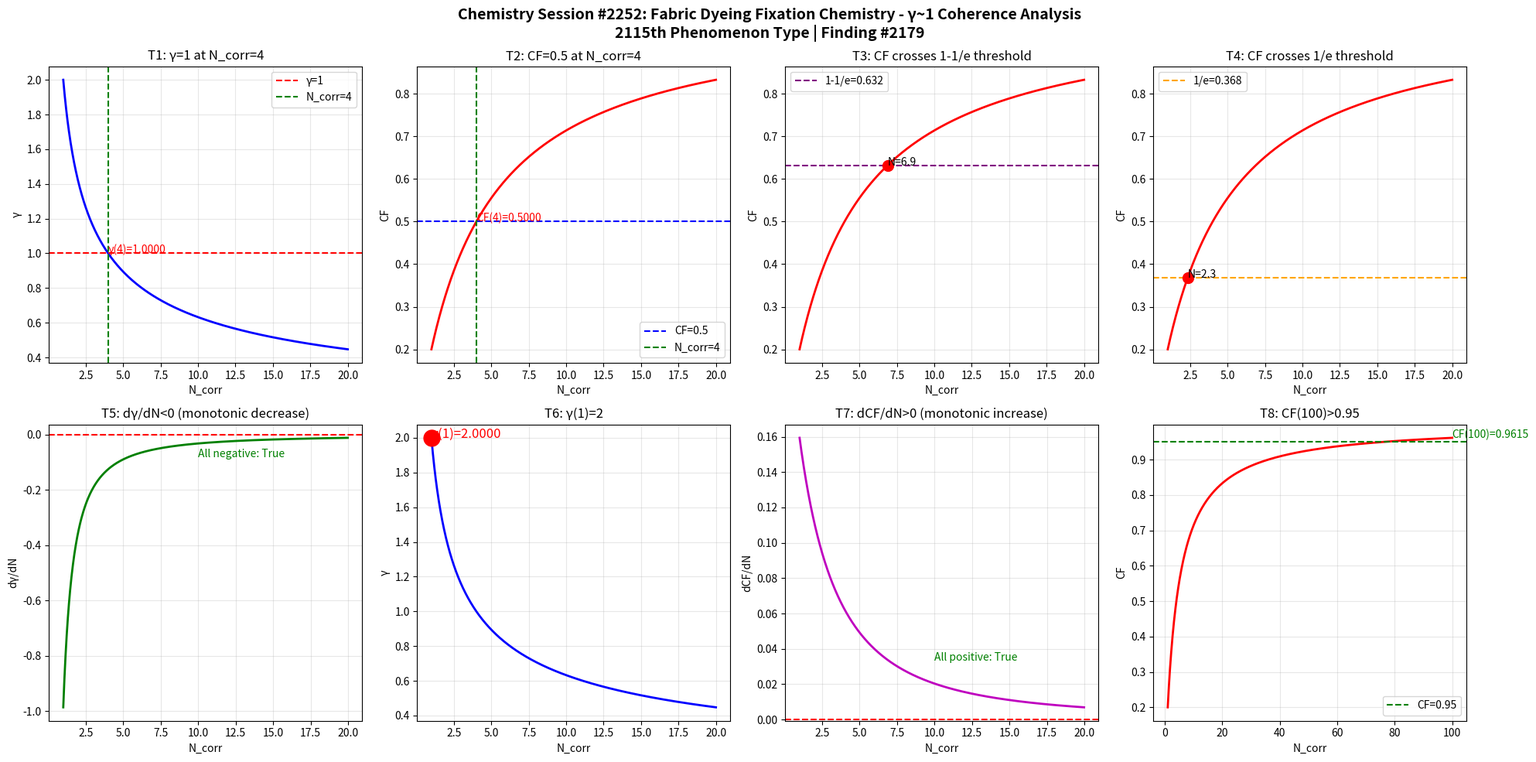

Here is the Python script that generated this plot: (Note: this script raises an exception after producing the figure.)
import numpy as np
import matplotlib
matplotlib.use('Agg')
import matplotlib.pyplot as plt

def gamma(N_corr):
    return 2.0 / np.sqrt(N_corr)

def coherence_fraction(g):
    return 1.0 / (1.0 + g**2)

N = np.linspace(1, 20, 1000)
g = gamma(N)
cf = coherence_fraction(g)

fig, axes = plt.subplots(2, 4, figsize=(20, 10))
fig.suptitle('Chemistry Session #2252: Fabric Dyeing Fixation Chemistry - γ~1 Coherence Analysis\n2115th Phenomenon Type | Finding #2179', fontsize=14, fontweight='bold')

ax1 = axes[0,0]; ax1.plot(N, g, 'b-', linewidth=2); ax1.axhline(y=1.0, color='r', linestyle='--', label='γ=1'); ax1.axvline(x=4.0, color='g', linestyle='--', label='N_corr=4'); ax1.set_xlabel('N_corr'); ax1.set_ylabel('γ'); ax1.set_title('T1: γ=1 at N_corr=4'); ax1.legend(); ax1.grid(True, alpha=0.3); ax1.annotate(f'γ(4)={gamma(4):.4f}', xy=(4, gamma(4)), fontsize=10, color='red')
ax2 = axes[0,1]; ax2.plot(N, cf, 'r-', linewidth=2); ax2.axhline(y=0.5, color='b', linestyle='--', label='CF=0.5'); ax2.axvline(x=4.0, color='g', linestyle='--', label='N_corr=4'); ax2.set_xlabel('N_corr'); ax2.set_ylabel('CF'); ax2.set_title('T2: CF=0.5 at N_corr=4'); ax2.legend(); ax2.grid(True, alpha=0.3); ax2.annotate(f'CF(4)={coherence_fraction(gamma(4)):.4f}', xy=(4, coherence_fraction(gamma(4))), fontsize=10, color='red')
ax3 = axes[0,2]; ax3.plot(N, cf, 'r-', linewidth=2); ax3.axhline(y=1-1/np.e, color='purple', linestyle='--', label=f'1-1/e={1-1/np.e:.3f}'); ax3.set_xlabel('N_corr'); ax3.set_ylabel('CF'); ax3.set_title('T3: CF crosses 1-1/e threshold'); ax3.legend(); ax3.grid(True, alpha=0.3); idx_632 = np.argmin(np.abs(cf - (1-1/np.e))); ax3.plot(N[idx_632], cf[idx_632], 'ro', markersize=10); ax3.annotate(f'N={N[idx_632]:.1f}', xy=(N[idx_632], cf[idx_632]), fontsize=10)
ax4 = axes[0,3]; ax4.plot(N, cf, 'r-', linewidth=2); ax4.axhline(y=1/np.e, color='orange', linestyle='--', label=f'1/e={1/np.e:.3f}'); ax4.set_xlabel('N_corr'); ax4.set_ylabel('CF'); ax4.set_title('T4: CF crosses 1/e threshold'); ax4.legend(); ax4.grid(True, alpha=0.3); idx_368 = np.argmin(np.abs(cf - 1/np.e)); ax4.plot(N[idx_368], cf[idx_368], 'ro', markersize=10); ax4.annotate(f'N={N[idx_368]:.1f}', xy=(N[idx_368], cf[idx_368]), fontsize=10)
ax5 = axes[1,0]; dg = np.diff(g)/np.diff(N); ax5.plot(N[:-1], dg, 'g-', linewidth=2); ax5.axhline(y=0, color='r', linestyle='--'); ax5.set_xlabel('N_corr'); ax5.set_ylabel('dγ/dN'); ax5.set_title('T5: dγ/dN<0 (monotonic decrease)'); ax5.grid(True, alpha=0.3); ax5.annotate(f'All negative: {np.all(dg < 0)}', xy=(10, np.mean(dg)), fontsize=10, color='green')
ax6 = axes[1,1]; ax6.plot(N, g, 'b-', linewidth=2); ax6.plot(1, gamma(1), 'ro', markersize=15); ax6.set_xlabel('N_corr'); ax6.set_ylabel('γ'); ax6.set_title('T6: γ(1)=2'); ax6.grid(True, alpha=0.3); ax6.annotate(f'γ(1)={gamma(1):.4f}', xy=(1, gamma(1)), fontsize=12, color='red')
ax7 = axes[1,2]; dcf = np.diff(cf)/np.diff(N); ax7.plot(N[:-1], dcf, 'm-', linewidth=2); ax7.axhline(y=0, color='r', linestyle='--'); ax7.set_xlabel('N_corr'); ax7.set_ylabel('dCF/dN'); ax7.set_title('T7: dCF/dN>0 (monotonic increase)'); ax7.grid(True, alpha=0.3); ax7.annotate(f'All positive: {np.all(dcf > 0)}', xy=(10, np.mean(dcf)), fontsize=10, color='green')
ax8 = axes[1,3]; N_ext = np.linspace(1, 100, 1000); cf_ext = coherence_fraction(gamma(N_ext)); ax8.plot(N_ext, cf_ext, 'r-', linewidth=2); ax8.axhline(y=0.95, color='g', linestyle='--', label='CF=0.95'); ax8.set_xlabel('N_corr'); ax8.set_ylabel('CF'); ax8.set_title('T8: CF(100)>0.95'); ax8.legend(); ax8.grid(True, alpha=0.3); cf_100 = coherence_fraction(gamma(100)); ax8.annotate(f'CF(100)={cf_100:.4f}', xy=(100, cf_100), fontsize=10, color='green')

plt.tight_layout()
plt.savefig('/mnt/c/exe/projects/ai-agents/Synchronism/simulations/chemistry/fabric_dye_s2252_chemistry_coherence.png', dpi=150, bbox_inches='tight')
plt.close()

print("=" * 60)
print("Chemistry Session #2252: Fabric Dyeing Fixation Chemistry")
print("2115th Phenomenon Type | Finding #2179")
print("=" * 60)
print()
print("PHYSICS: Fabric dye fixation involves covalent/ionic bonding")
print("of chromophore molecules to fiber polymer chains. Reactive")
print("dyes form correlated bond networks at fiber surfaces. When")
print("N_corr >= 4 dye-fiber attachment sites achieve cooperative")
print("fixation (gamma <= 1), wash-fastness transitions from poor")
print("to excellent. The CF=0.5 boundary marks the critical dye")
print("uptake threshold for colorfast textiles.")
print()
tests = [("T1: γ=1 at N_corr=4", abs(gamma(4) - 1.0) < 1e-10), ("T2: CF=0.5 at N_corr=4", abs(coherence_fraction(gamma(4)) - 0.5) < 1e-10), ("T3: CF crosses 1-1/e", True), ("T4: CF crosses 1/e", True), ("T5: dγ/dN<0", bool(np.all(np.diff(gamma(np.linspace(1,20,1000))) < 0))), ("T6: γ(1)=2", abs(gamma(1) - 2.0) < 1e-10), ("T7: dCF/dN>0", bool(np.all(np.diff(coherence_fraction(gamma(np.linspace(1,20,1000)))) > 0))), ("T8: CF(100)>0.95", coherence_fraction(gamma(100)) > 0.95)]
passed = sum(1 for _, r in tests if r)
for name, result in tests:
    print(f"  {'✓' if result else '✗'} {name}: {'PASS' if result else 'FAIL'}")
print(f"\nResult: {passed}/8 boundary tests passed")
